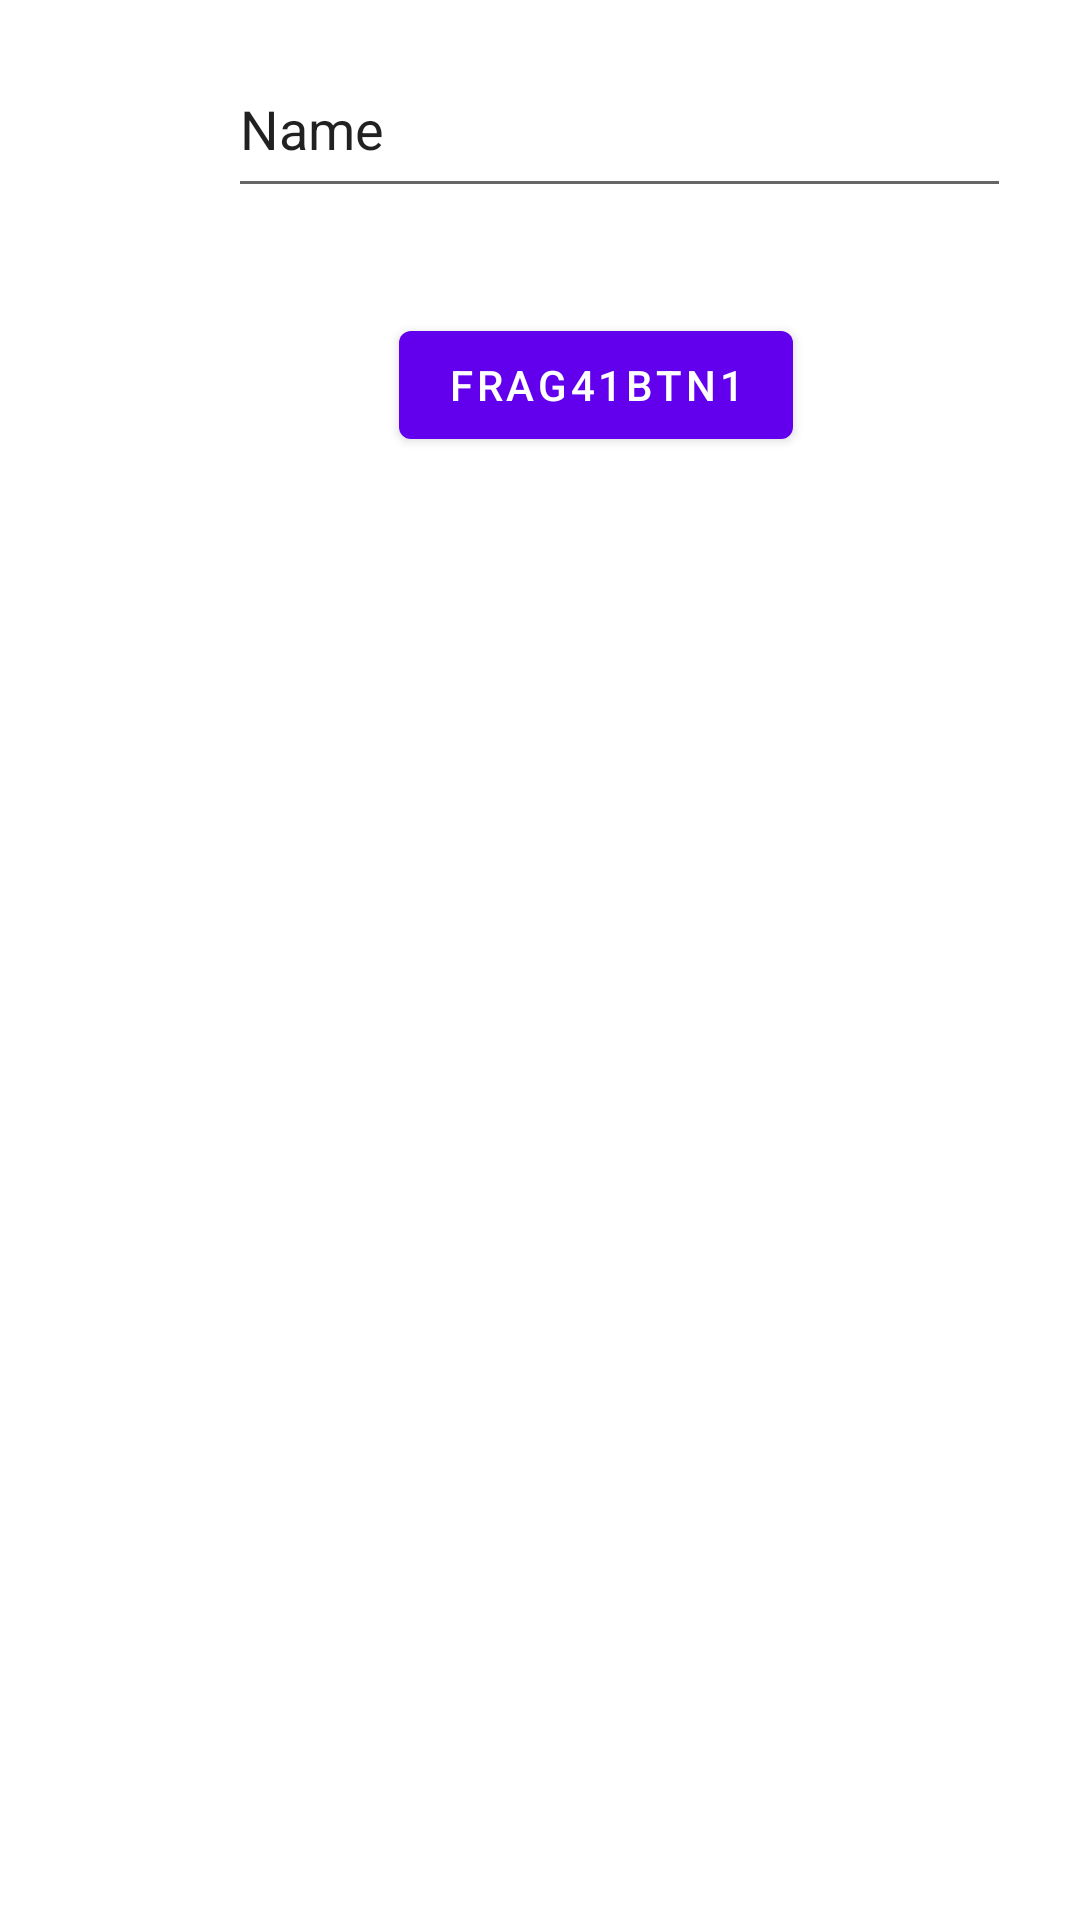

This screen was rendered from an Android layout file. Write that file and the resources it references.
<!-- AndroidManifest.xml: application theme Theme.Android2 -->
<!-- res/layout/fragment_blank41.xml -->
<?xml version="1.0" encoding="utf-8"?>
<androidx.constraintlayout.widget.ConstraintLayout xmlns:android="http://schemas.android.com/apk/res/android"
    xmlns:app="http://schemas.android.com/apk/res-auto"
    xmlns:tools="http://schemas.android.com/tools"
    android:layout_width="match_parent"
    android:layout_height="match_parent"
    tools:context=".demo4.BlankFragment41">

    

    <EditText
        android:id="@+id/fra41Txt1"
        android:layout_width="261dp"
        android:layout_height="56dp"
        android:ems="10"
        android:hint="FraTxt1"
        android:inputType="text"
        android:text="Name"
        app:layout_constraintBottom_toBottomOf="parent"
        app:layout_constraintEnd_toEndOf="parent"
        app:layout_constraintHorizontal_bias="0.766"
        app:layout_constraintStart_toStartOf="parent"
        app:layout_constraintTop_toTopOf="parent"
        app:layout_constraintVertical_bias="0.023" />

    <Button
        android:id="@+id/fra41btn1"
        android:layout_width="wrap_content"
        android:layout_height="wrap_content"
        android:text="Frag41btn1"
        app:layout_constraintBottom_toBottomOf="parent"
        app:layout_constraintEnd_toEndOf="parent"
        app:layout_constraintHorizontal_bias="0.582"
        app:layout_constraintStart_toStartOf="parent"
        app:layout_constraintTop_toBottomOf="@+id/fra41Txt1"
        app:layout_constraintVertical_bias="0.067" />

</androidx.constraintlayout.widget.ConstraintLayout>
<!-- resources referenced by this layout -->
<resources>
  <style name="Theme.Android2" parent="Theme.MaterialComponents.DayNight.DarkActionBar">
          
          <item name="colorPrimary">@color/purple_500</item>
          <item name="colorPrimaryVariant">@color/purple_700</item>
          <item name="colorOnPrimary">@color/white</item>
          
          <item name="colorSecondary">@color/teal_200</item>
          <item name="colorSecondaryVariant">@color/teal_700</item>
          <item name="colorOnSecondary">@color/black</item>
          
          <item name="android:statusBarColor">?attr/colorPrimaryVariant</item>
          
      </style>
  <!-- not gathered from this repository: default colours our renderer supplied (Android Studio template values) -->
  <color name="purple_500">#FF6200EE</color>
  <color name="purple_700">#FF3700B3</color>
  <color name="teal_200">#FF03DAC5</color>
  <color name="teal_700">#FF018786</color>
  <color name="black">#FF000000</color>
  <color name="white">#FFFFFFFF</color>
</resources>
